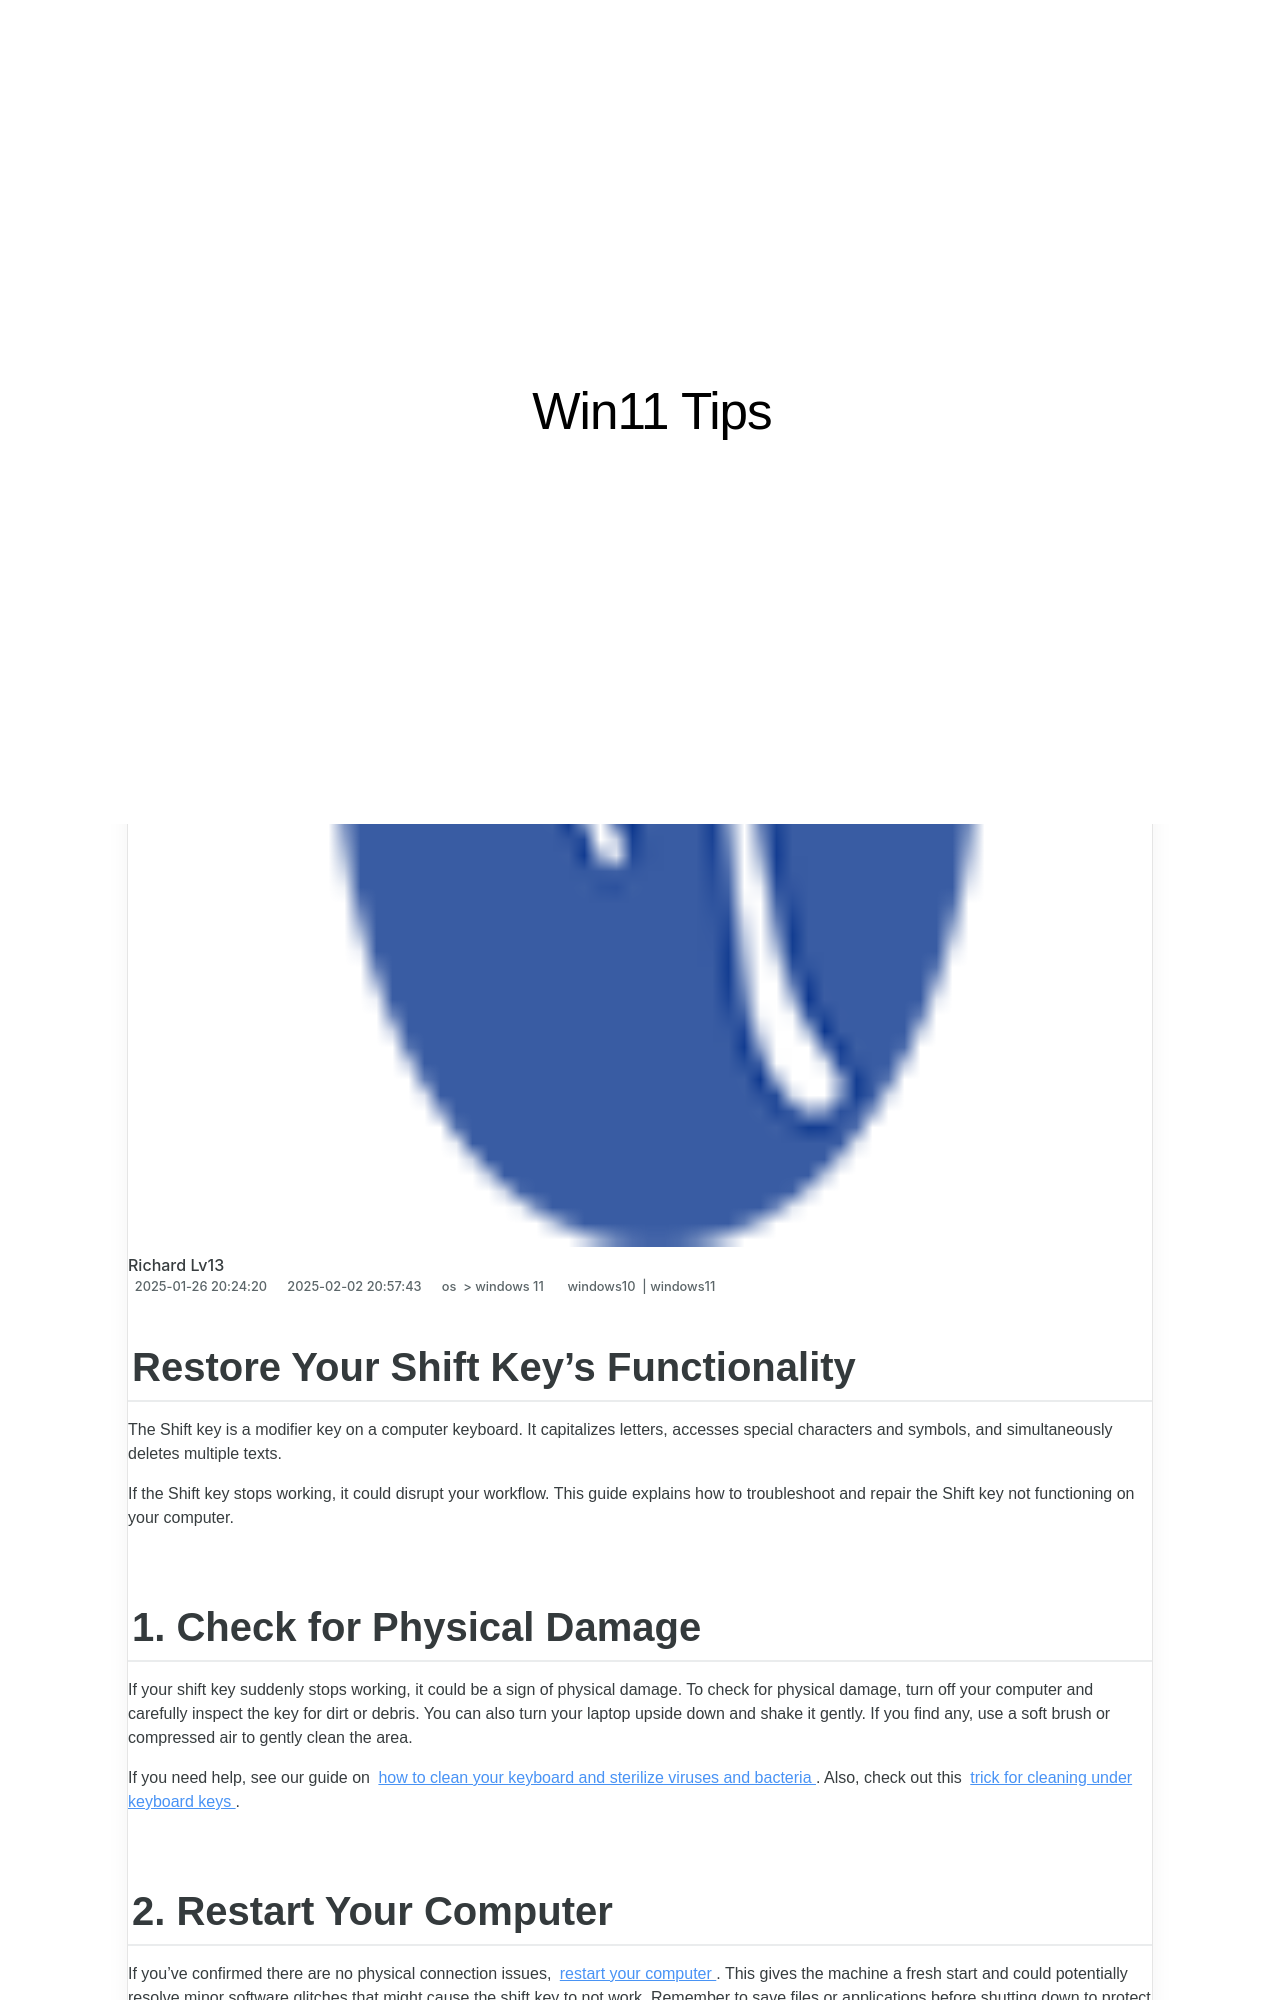

repository: techidaily/site-win11-tips · page: 1719296093582-restore-your-shift-keys-functionality/index.html · generator: jekyll

---
title: Restore Your Shift Key's Functionality.
date: 2025-01-26T20:24:20.856Z
updated: 2025-02-02T20:57:43.772Z
tags:
  - windows10
  - windows11
categories:
  - os
  - windows 11
description: This Article Describes Restore Your Shift Key's Functionality.
excerpt: This Article Describes Restore Your Shift Key's Functionality.
keywords: Fix Shift Key Issue,Reclaim Shift Button,Reset Shifting Keys,Restore Shift Action,Shift Key Repair Guide,Rehabilitate Shift Tap,Reactivate Shift Function
thumbnail: https://thmb.techidaily.com/51abaf027a31735325c9f76686dddc367d5ab57a5b37d142ebd628755c0e5ec6.jpg
---

## Restore Your Shift Key's Functionality

 The Shift key is a modifier key on a computer keyboard. It capitalizes letters, accesses special characters and symbols, and simultaneously deletes multiple texts.

 If the Shift key stops working, it could disrupt your workflow. This guide explains how to troubleshoot and repair the Shift key not functioning on your computer.

## 1\. Check for Physical Damage

 If your shift key suddenly stops working, it could be a sign of physical damage. To check for physical damage, turn off your computer and carefully inspect the key for dirt or debris. You can also turn your laptop upside down and shake it gently. If you find any, use a soft brush or compressed air to gently clean the area.

 If you need help, see our guide on [how to clean your keyboard and sterilize viruses and bacteria](https://www.makeuseof.com/tag/how-to-clean-keyboard/). Also, check out this [trick for cleaning under keyboard keys](https://www.makeuseof.com/tag/a-simple-trick-for-cleaning-under-your-keyboards-keys/).
